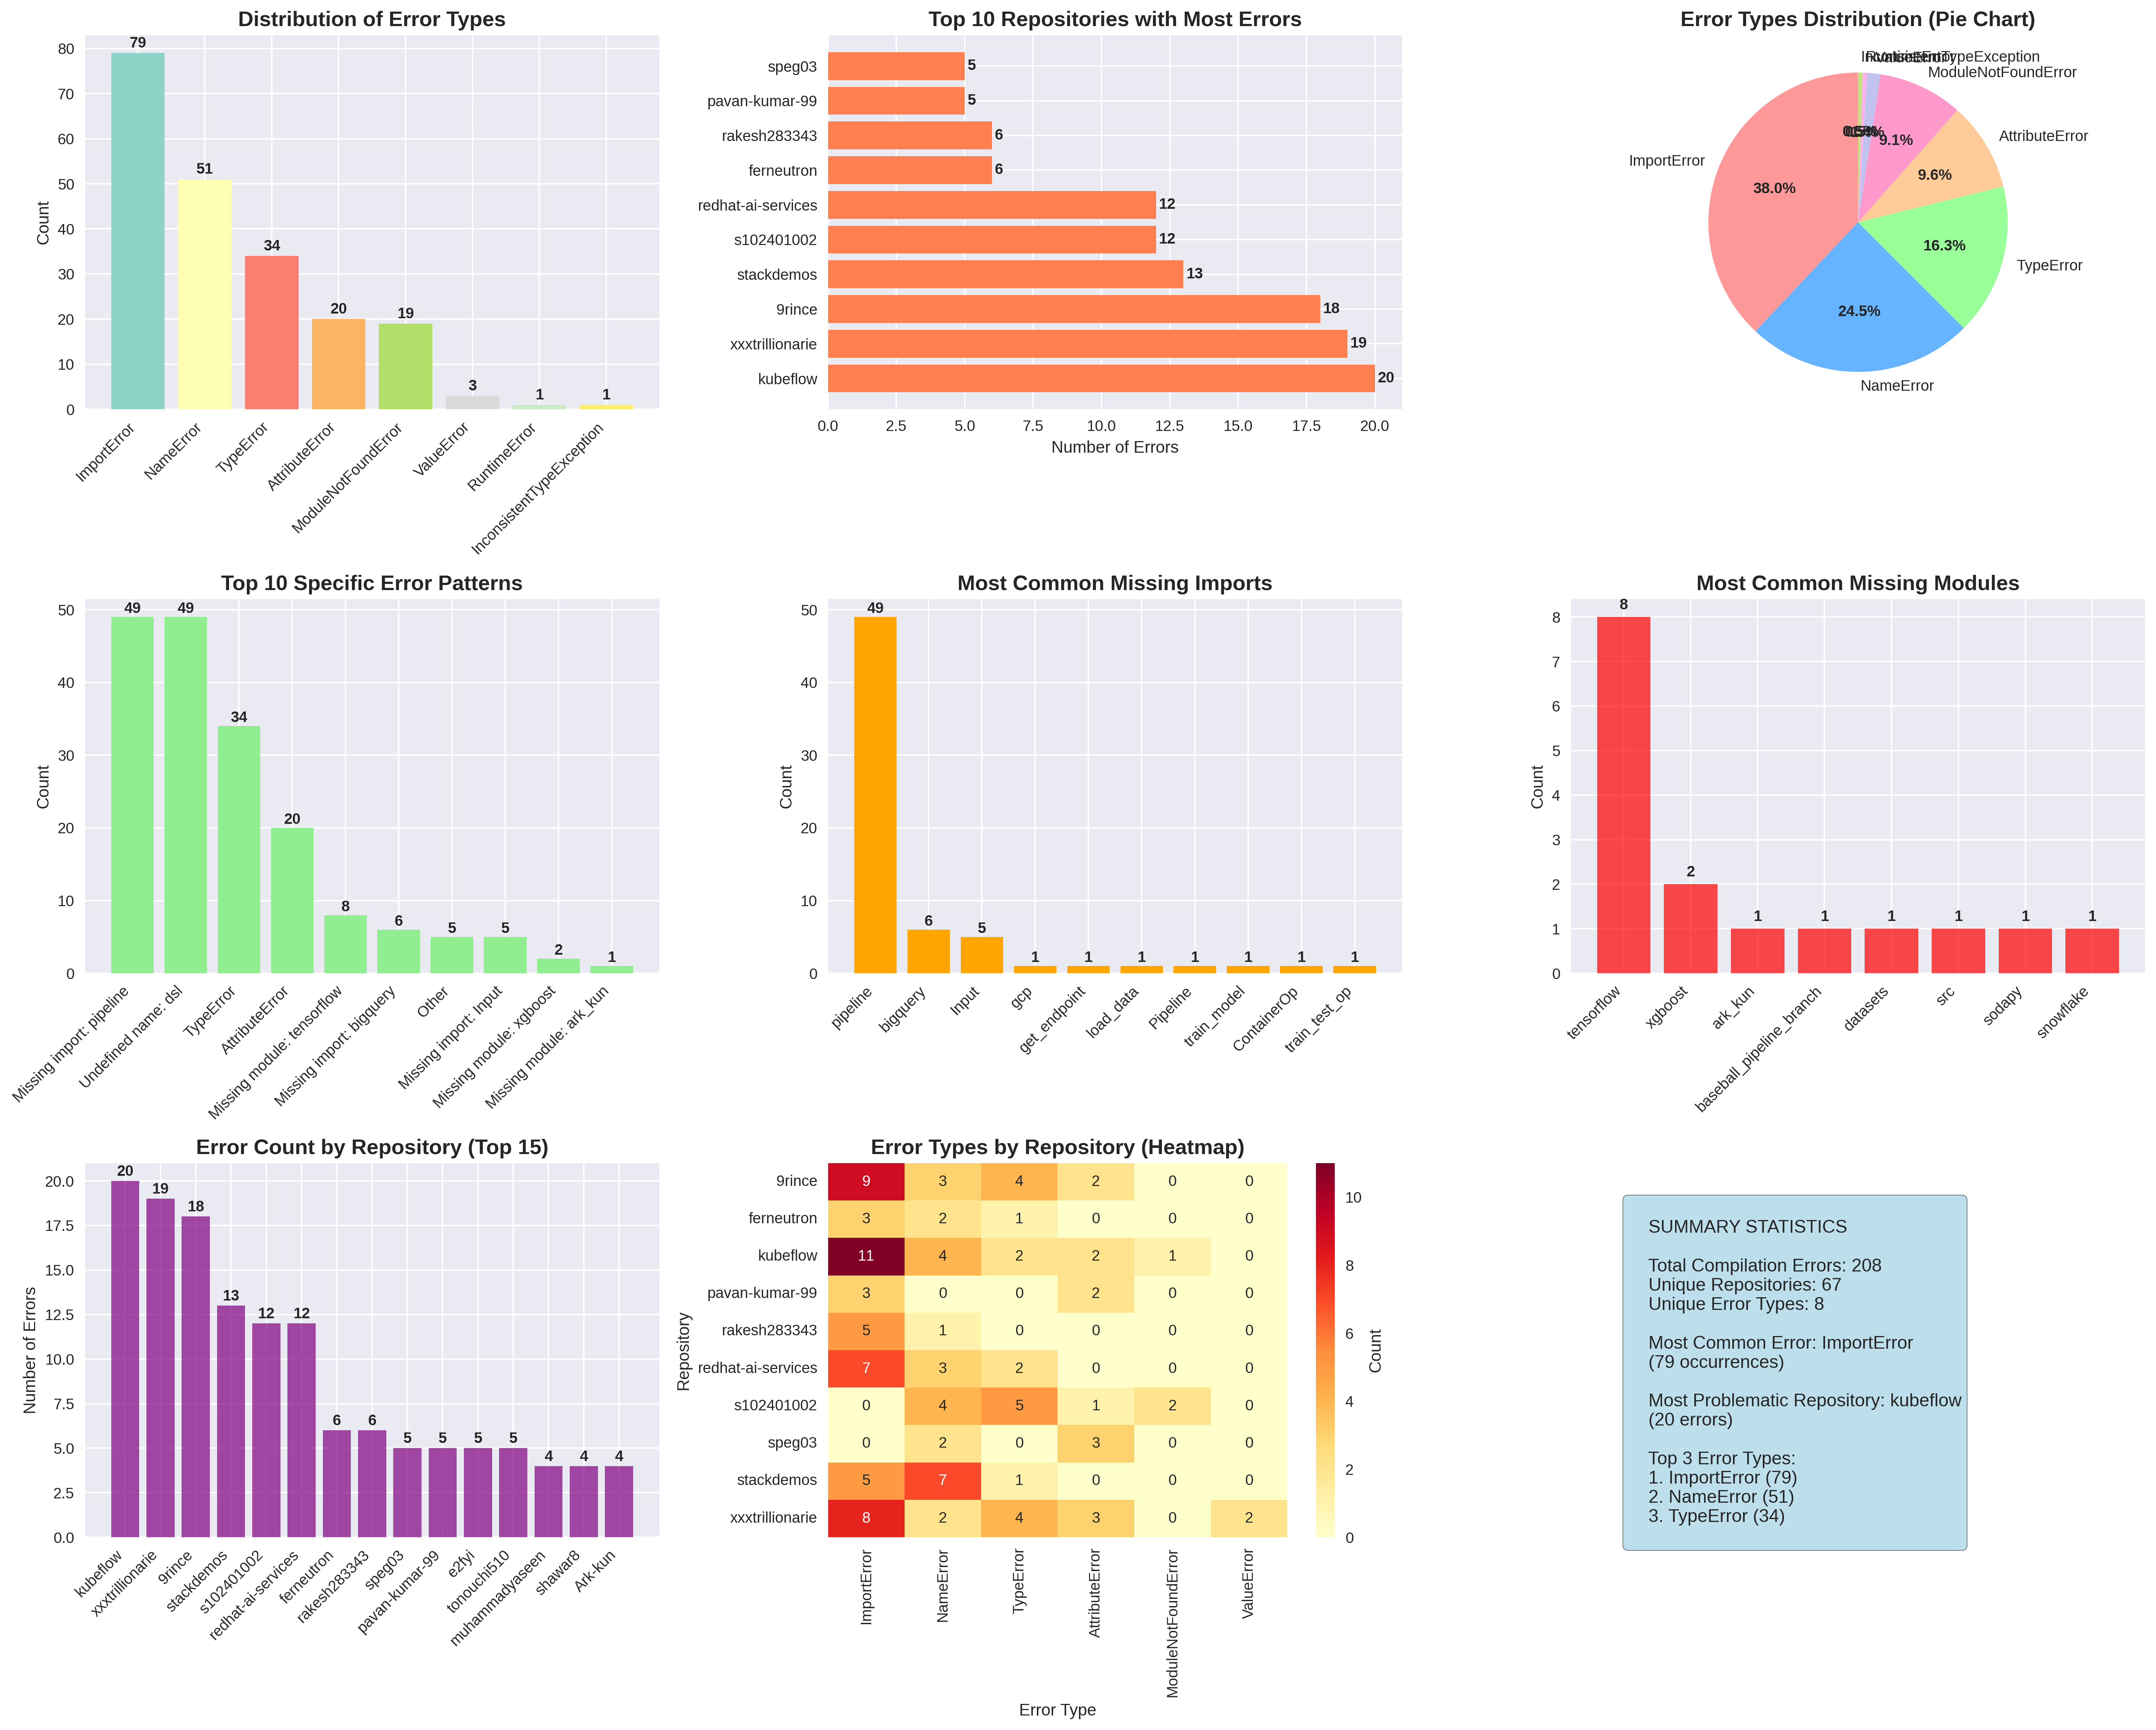

Python code for this plot:
import pandas as pd
import matplotlib.pyplot as plt
import seaborn as sns
import numpy as np
from collections import Counter
import re

# Set style for better-looking plots
plt.style.use('seaborn-v0_8')
sns.set_palette("husl")

def load_and_clean_data(file_path):
    """Load the CSV data and clean it"""
    df = pd.read_csv(file_path)
    
    # Clean column names (remove extra spaces)
    df.columns = df.columns.str.strip()
    
    # Extract error types from the Status column
    df['Error_Type'] = df['Status'].apply(extract_error_type)
    
    # Extract repository/author information
    df['Repository'] = df['File'].apply(extract_repository)
    
    # Extract file extension
    df['File_Extension'] = df['File'].apply(lambda x: x.split('.')[-1] if '.' in x else 'unknown')
    
    return df

def extract_error_type(status_text):
    """Extract the main error type from status text"""
    if pd.isna(status_text) or status_text.strip() == '':
        return 'Unknown'
    
    # Remove the ❌ symbol and extract the error type
    clean_text = status_text.replace('❌', '').strip()
    
    # Extract the error type (first word before colon)
    if ':' in clean_text:
        error_type = clean_text.split(':')[0].strip()
        return error_type
    else:
        return 'Unknown'

def extract_repository(file_path):
    """Extract repository/author name from file path"""
    parts = file_path.split('__')
    if len(parts) > 1:
        return parts[0]
    else:
        # If no __ separator, try to extract from beginning
        return file_path.split('/')[0] if '/' in file_path else 'unknown'

def analyze_error_patterns(df):
    """Analyze common error patterns"""
    error_patterns = []
    
    for status in df['Status']:
        if pd.notna(status):
            # Extract specific import errors
            if 'ImportError' in status:
                if 'cannot import name' in status:
                    match = re.search(r"cannot import name '(\w+)'", status)
                    if match:
                        error_patterns.append(f"Missing import: {match.group(1)}")
                else:
                    error_patterns.append("ImportError (other)")
            elif 'ModuleNotFoundError' in status:
                match = re.search(r"No module named '(\w+)'", status)
                if match:
                    error_patterns.append(f"Missing module: {match.group(1)}")
            elif 'NameError' in status:
                match = re.search(r"name '(\w+)' is not defined", status)
                if match:
                    error_patterns.append(f"Undefined name: {match.group(1)}")
            elif 'TypeError' in status:
                error_patterns.append("TypeError")
            elif 'AttributeError' in status:
                error_patterns.append("AttributeError")
            else:
                error_patterns.append("Other")
    
    return Counter(error_patterns)

def create_visualizations(df):
    """Create comprehensive visualizations"""
    fig = plt.figure(figsize=(20, 16))
    
    # 1. Error Types Distribution
    plt.subplot(3, 3, 1)
    error_counts = df['Error_Type'].value_counts()
    colors = plt.cm.Set3(np.linspace(0, 1, len(error_counts)))
    bars = plt.bar(range(len(error_counts)), error_counts.values, color=colors)
    plt.xticks(range(len(error_counts)), error_counts.index, rotation=45, ha='right')
    plt.title('Distribution of Error Types', fontsize=14, fontweight='bold')
    plt.ylabel('Count')
    
    # Add value labels on bars
    for bar, value in zip(bars, error_counts.values):
        plt.text(bar.get_x() + bar.get_width()/2, bar.get_height() + 0.5, 
                str(value), ha='center', va='bottom', fontweight='bold')
    
    # 2. Top Repositories with Most Errors
    plt.subplot(3, 3, 2)
    top_repos = df['Repository'].value_counts().head(10)
    bars = plt.barh(range(len(top_repos)), top_repos.values, color='coral')
    plt.yticks(range(len(top_repos)), top_repos.index)
    plt.title('Top 10 Repositories with Most Errors', fontsize=14, fontweight='bold')
    plt.xlabel('Number of Errors')
    
    # Add value labels
    for i, (bar, value) in enumerate(zip(bars, top_repos.values)):
        plt.text(bar.get_width() + 0.1, bar.get_y() + bar.get_height()/2, 
                str(value), ha='left', va='center', fontweight='bold')
    
    # 3. Error Types Pie Chart
    plt.subplot(3, 3, 3)
    error_counts_top = df['Error_Type'].value_counts().head(8)
    colors = ['#ff9999', '#66b3ff', '#99ff99', '#ffcc99', '#ff99cc', '#c2c2f0', '#ffb3e6', '#c4e17f']
    wedges, texts, autotexts = plt.pie(error_counts_top.values, labels=error_counts_top.index, 
                                      autopct='%1.1f%%', colors=colors, startangle=90)
    plt.title('Error Types Distribution (Pie Chart)', fontsize=14, fontweight='bold')
    
    # Make percentage text bold
    for autotext in autotexts:
        autotext.set_fontweight('bold')
    
    # 4. Analyze specific error patterns
    plt.subplot(3, 3, 4)
    error_patterns = analyze_error_patterns(df)
    top_patterns = dict(error_patterns.most_common(10))
    
    bars = plt.bar(range(len(top_patterns)), list(top_patterns.values()), color='lightgreen')
    plt.xticks(range(len(top_patterns)), list(top_patterns.keys()), rotation=45, ha='right')
    plt.title('Top 10 Specific Error Patterns', fontsize=14, fontweight='bold')
    plt.ylabel('Count')
    
    # Add value labels
    for bar, value in zip(bars, top_patterns.values()):
        plt.text(bar.get_x() + bar.get_width()/2, bar.get_height() + 0.1, 
                str(value), ha='center', va='bottom', fontweight='bold')
    
    # 5. Import Errors Analysis
    plt.subplot(3, 3, 5)
    import_errors = [status for status in df['Status'] if pd.notna(status) and 'ImportError' in status]
    import_modules = []
    for error in import_errors:
        if 'cannot import name' in error:
            match = re.search(r"cannot import name '(\w+)'", error)
            if match:
                import_modules.append(match.group(1))
    
    if import_modules:
        module_counts = Counter(import_modules).most_common(10)
        bars = plt.bar(range(len(module_counts)), [count for _, count in module_counts], color='orange')
        plt.xticks(range(len(module_counts)), [module for module, _ in module_counts], rotation=45, ha='right')
        plt.title('Most Common Missing Imports', fontsize=14, fontweight='bold')
        plt.ylabel('Count')
        
        # Add value labels
        for bar, (_, count) in zip(bars, module_counts):
            plt.text(bar.get_x() + bar.get_width()/2, bar.get_height() + 0.1, 
                    str(count), ha='center', va='bottom', fontweight='bold')
    
    # 6. Module Not Found Errors
    plt.subplot(3, 3, 6)
    module_errors = [status for status in df['Status'] if pd.notna(status) and 'ModuleNotFoundError' in status]
    missing_modules = []
    for error in module_errors:
        match = re.search(r"No module named '(\w+)'", error)
        if match:
            missing_modules.append(match.group(1))
    
    if missing_modules:
        missing_counts = Counter(missing_modules).most_common(8)
        bars = plt.bar(range(len(missing_counts)), [count for _, count in missing_counts], color='red', alpha=0.7)
        plt.xticks(range(len(missing_counts)), [module for module, _ in missing_counts], rotation=45, ha='right')
        plt.title('Most Common Missing Modules', fontsize=14, fontweight='bold')
        plt.ylabel('Count')
        
        # Add value labels
        for bar, (_, count) in zip(bars, missing_counts):
            plt.text(bar.get_x() + bar.get_width()/2, bar.get_height() + 0.1, 
                    str(count), ha='center', va='bottom', fontweight='bold')
    
    # 7. Repository Success Rate (if we had successful compilations)
    plt.subplot(3, 3, 7)
    repo_error_counts = df.groupby('Repository').size().sort_values(ascending=False).head(15)
    bars = plt.bar(range(len(repo_error_counts)), repo_error_counts.values, color='purple', alpha=0.7)
    plt.xticks(range(len(repo_error_counts)), repo_error_counts.index, rotation=45, ha='right')
    plt.title('Error Count by Repository (Top 15)', fontsize=14, fontweight='bold')
    plt.ylabel('Number of Errors')
    
    # Add value labels
    for bar, value in zip(bars, repo_error_counts.values):
        plt.text(bar.get_x() + bar.get_width()/2, bar.get_height() + 0.1, 
                str(value), ha='center', va='bottom', fontweight='bold')
    
    # 8. Error Type by Repository (Heatmap for top repos and errors)
    plt.subplot(3, 3, 8)
    top_repos_list = df['Repository'].value_counts().head(10).index
    top_errors_list = df['Error_Type'].value_counts().head(6).index
    
    # Create crosstab
    heatmap_data = pd.crosstab(df[df['Repository'].isin(top_repos_list)]['Repository'], 
                              df[df['Repository'].isin(top_repos_list)]['Error_Type'])
    heatmap_data = heatmap_data.reindex(columns=top_errors_list, fill_value=0)
    
    sns.heatmap(heatmap_data, annot=True, fmt='d', cmap='YlOrRd', cbar_kws={'label': 'Count'})
    plt.title('Error Types by Repository (Heatmap)', fontsize=14, fontweight='bold')
    plt.ylabel('Repository')
    plt.xlabel('Error Type')
    
    # 9. Summary Statistics
    plt.subplot(3, 3, 9)
    plt.axis('off')
    
    # Calculate summary statistics
    total_errors = len(df)
    unique_repos = df['Repository'].nunique()
    unique_error_types = df['Error_Type'].nunique()
    most_common_error = df['Error_Type'].value_counts().index[0]
    most_problematic_repo = df['Repository'].value_counts().index[0]
    
    summary_text = f"""
    SUMMARY STATISTICS
    
    Total Compilation Errors: {total_errors}
    Unique Repositories: {unique_repos}
    Unique Error Types: {unique_error_types}
    
    Most Common Error: {most_common_error}
    ({df['Error_Type'].value_counts().iloc[0]} occurrences)
    
    Most Problematic Repository: {most_problematic_repo}
    ({df['Repository'].value_counts().iloc[0]} errors)
    
    Top 3 Error Types:
    1. {df['Error_Type'].value_counts().index[0]} ({df['Error_Type'].value_counts().iloc[0]})
    2. {df['Error_Type'].value_counts().index[1]} ({df['Error_Type'].value_counts().iloc[1]})
    3. {df['Error_Type'].value_counts().index[2]} ({df['Error_Type'].value_counts().iloc[2]})
    """
    
    plt.text(0.1, 0.9, summary_text, transform=plt.gca().transAxes, fontsize=12, 
            verticalalignment='top', bbox=dict(boxstyle='round', facecolor='lightblue', alpha=0.8))
    
    plt.tight_layout()
    plt.savefig('kfp_compilation_analysis.png', dpi=300, bbox_inches='tight')
    plt.show()

def print_detailed_analysis(df):
    """Print detailed analysis results"""
    print("="*80)
    print("KUBEFLOW PIPELINES COMPILATION REPORT ANALYSIS")
    print("="*80)
    
    print(f"\n📊 OVERALL STATISTICS:")
    print(f"   • Total files analyzed: {len(df)}")
    print(f"   • Unique repositories: {df['Repository'].nunique()}")
    print(f"   • Unique error types: {df['Error_Type'].nunique()}")
    
    print(f"\n🔥 TOP ERROR TYPES:")
    error_counts = df['Error_Type'].value_counts()
    for i, (error, count) in enumerate(error_counts.head(5).items(), 1):
        percentage = (count / len(df)) * 100
        print(f"   {i}. {error}: {count} ({percentage:.1f}%)")
    
    print(f"\n🏗️ MOST PROBLEMATIC REPOSITORIES:")
    repo_counts = df['Repository'].value_counts()
    for i, (repo, count) in enumerate(repo_counts.head(5).items(), 1):
        print(f"   {i}. {repo}: {count} errors")
    
    print(f"\n📦 MISSING MODULES ANALYSIS:")
    module_errors = [status for status in df['Status'] if pd.notna(status) and 'ModuleNotFoundError' in status]
    missing_modules = []
    for error in module_errors:
        match = re.search(r"No module named '(\w+)'", error)
        if match:
            missing_modules.append(match.group(1))
    
    if missing_modules:
        module_counts = Counter(missing_modules).most_common(5)
        for i, (module, count) in enumerate(module_counts, 1):
            print(f"   {i}. {module}: {count} times")
    
    print(f"\n📥 IMPORT ISSUES ANALYSIS:")
    import_errors = [status for status in df['Status'] if pd.notna(status) and 'ImportError' in status]
    import_modules = []
    for error in import_errors:
        if 'cannot import name' in error:
            match = re.search(r"cannot import name '(\w+)'", error)
            if match:
                import_modules.append(match.group(1))
    
    if import_modules:
        import_counts = Counter(import_modules).most_common(5)
        for i, (module, count) in enumerate(import_counts, 1):
            print(f"   {i}. {module}: {count} times")

def main():
    """Main analysis function"""
    # Load the data
    print("Loading and analyzing KFP compilation report...")
    
    # Read the data directly from the file
    df = load_and_clean_data('kfp_compilation_report.csv')
    
    # Print detailed analysis
    print_detailed_analysis(df)
    
    # Create visualizations
    print("\nGenerating visualizations...")
    create_visualizations(df)
    
    print("\nAnalysis complete! Check 'kfp_compilation_analysis.png' for detailed charts.")

if __name__ == "__main__":
    main()
